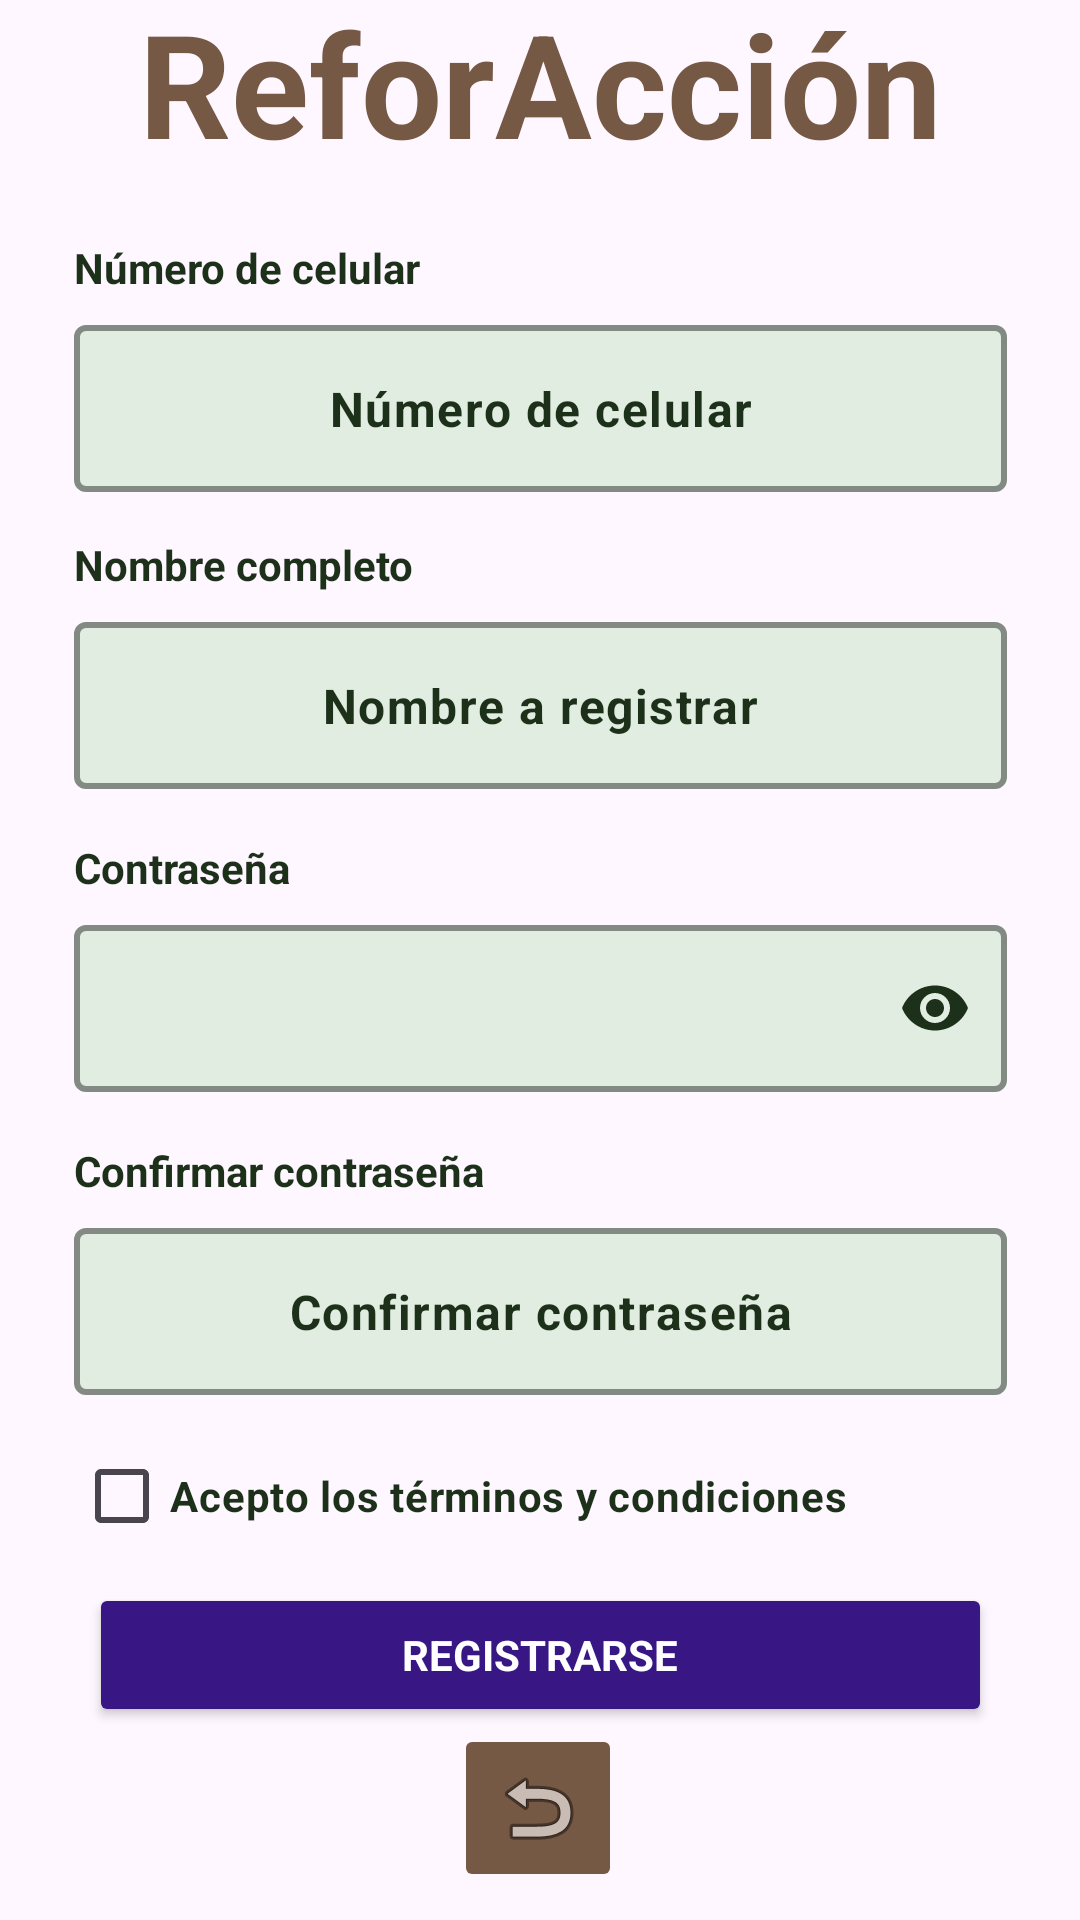

The Android layout XML behind this screen, and the referenced resources:
<!-- AndroidManifest.xml: application theme Theme.ReforAccion -->
<!-- res/layout/register_activity.xml -->
<?xml version="1.0" encoding="utf-8"?>
<androidx.constraintlayout.widget.ConstraintLayout xmlns:android="http://schemas.android.com/apk/res/android"
    xmlns:app="http://schemas.android.com/apk/res-auto"
    xmlns:tools="http://schemas.android.com/tools"
    android:id="@+id/ConstraintLayout"
    android:layout_width="match_parent"
    android:layout_height="match_parent"
    android:background="@drawable/main_background"
    app:layout_constraintCircleRadius="40dp"
    tools:context=".LoginActivity">

    <TextView
        android:id="@+id/titleText"
        android:layout_width="332dp"
        android:layout_height="62dp"
        android:foregroundGravity="center"
        android:gravity="center"
        android:text="@string/titleLabel"
        android:textAlignment="center"
        android:textColor="@color/brownTitleColor"
        android:textSize="48sp"
        android:textStyle="bold"
        app:layout_constraintBottom_toTopOf="@+id/registerFormLayout"
        app:layout_constraintEnd_toEndOf="parent"
        app:layout_constraintStart_toStartOf="parent"
        app:layout_constraintTop_toTopOf="parent"
        app:layout_constraintVertical_bias="0.717"
        tools:ignore="TextSizeCheck,TextContrastCheck" />

    <LinearLayout
        android:id="@+id/registerFormLayout"
        android:layout_width="345dp"
        android:layout_height="546dp"
        android:layout_marginStart="55dp"
        android:layout_marginEnd="55dp"
        android:background="@drawable/form_background"
        android:orientation="vertical"
        app:layout_constraintBottom_toBottomOf="parent"
        app:layout_constraintEnd_toEndOf="parent"
        app:layout_constraintStart_toStartOf="parent"
        app:layout_constraintTop_toTopOf="parent"
        app:layout_constraintVertical_bias="0.583"
        tools:ignore="TextSizeCheck">

        <TextView
            android:id="@+id/inputCellRegisLabel"
            android:layout_width="match_parent"
            android:layout_height="wrap_content"
            android:layout_marginLeft="17dp"
            android:layout_marginTop="25dp"
            android:layout_marginRight="17dp"
            android:text="@string/cellphoneInputLabel"
            android:textAlignment="viewStart"
            android:textColor="@color/darkGreenTextColor"
            android:textStyle="bold" />

        <com.google.android.material.textfield.TextInputLayout
            android:id="@+id/cellphoneRegisterLayout"
            android:layout_width="match_parent"
            android:layout_height="75dp"
            android:layout_marginLeft="17dp"
            android:layout_marginRight="17dp"
            android:gravity="center"
            android:textAlignment="center"
            app:boxBackgroundColor="@color/inputBoxColor"
            app:boxBackgroundMode="outline"
            app:boxStrokeColor="@color/mediumGreenColor"
            app:boxStrokeWidth="2dp"
            app:cursorColor="@color/mediumGreenColor"
            app:expandedHintEnabled="false"
            app:hintEnabled="false">

            <com.google.android.material.textfield.TextInputEditText
                android:id="@+id/cellphoneInput"
                android:layout_width="match_parent"
                android:layout_height="wrap_content"
                android:hint="@string/cellphoneInputLabel"
                android:inputType="number"
                android:textAlignment="center"
                android:textColor="@color/darkGreenTextColor"
                android:textColorHint="@color/darkGreenTextColor"
                android:textStyle="bold"
                tools:ignore="TextContrastCheck,DuplicateSpeakableTextCheck" />

        </com.google.android.material.textfield.TextInputLayout>

        <TextView
            android:id="@+id/inputNameText"
            android:layout_width="match_parent"
            android:layout_height="wrap_content"
            android:layout_marginLeft="17dp"
            android:layout_marginTop="5dp"
            android:layout_marginRight="17dp"
            android:text="@string/nameInputLabel"
            android:textAlignment="viewStart"
            android:textColor="@color/darkGreenTextColor"
            android:textStyle="bold" />

        <com.google.android.material.textfield.TextInputLayout
            android:id="@+id/nameInputLayout"
            android:layout_width="match_parent"
            android:layout_height="75dp"
            android:layout_marginLeft="17dp"
            android:layout_marginRight="17dp"
            android:gravity="center"
            android:textAlignment="center"
            android:textColorHint="#758368"
            app:boxBackgroundColor="@color/inputBoxColor"
            app:boxBackgroundMode="outline"
            app:boxStrokeColor="@color/mediumGreenColor"
            app:boxStrokeWidth="2dp"
            app:cursorColor="@color/mediumGreenColor"
            app:expandedHintEnabled="false"
            app:hintEnabled="false">

            <com.google.android.material.textfield.TextInputEditText
                android:id="@+id/nameInput"
                android:layout_width="match_parent"
                android:layout_height="wrap_content"
                android:hint="@string/nameLabel"
                android:inputType="text|textCapCharacters"
                android:textAlignment="center"
                android:textColor="@color/darkGreenTextColor"
                android:textColorHint="@color/darkGreenTextColor"
                android:textStyle="bold"
                tools:ignore="TextContrastCheck" />

        </com.google.android.material.textfield.TextInputLayout>

        <TextView
            android:id="@+id/passwordRegText"
            android:layout_width="match_parent"
            android:layout_height="wrap_content"
            android:layout_marginLeft="17dp"
            android:layout_marginTop="7dp"
            android:layout_marginRight="17dp"
            android:text="@string/passwordInputLabel"
            android:textColor="@color/darkGreenTextColor"
            android:textStyle="bold" />

        <com.google.android.material.textfield.TextInputLayout
            android:id="@+id/passwordLayout"
            android:layout_width="match_parent"
            android:layout_height="75dp"
            android:layout_marginLeft="17dp"
            android:layout_marginRight="17dp"
            android:gravity="center"
            app:boxBackgroundColor="@color/inputBoxColor"
            app:boxBackgroundMode="outline"
            app:boxStrokeColor="@color/mediumGreenColor"
            app:boxStrokeWidth="2dp"
            app:cursorColor="@color/mediumGreenColor"
            app:expandedHintEnabled="false"
            app:hintEnabled="false"
            app:passwordToggleEnabled="true"
            app:passwordToggleTint="@color/darkGreenTextColor">

            <com.google.android.material.textfield.TextInputEditText
                android:id="@+id/passwordInput"
                android:layout_width="match_parent"
                android:layout_height="wrap_content"
                android:hint="@string/passwordInputLabel"
                android:inputType="textPassword"
                android:textAlignment="center"
                android:textColor="@color/darkGreenTextColor"
                android:textColorHint="@color/darkGreenTextColor"
                android:textStyle="bold"
                tools:ignore="TextContrastCheck,DuplicateSpeakableTextCheck" />

        </com.google.android.material.textfield.TextInputLayout>

        <TextView
            android:id="@+id/passwordConfirmText"
            android:layout_width="match_parent"
            android:layout_height="wrap_content"
            android:layout_marginLeft="17dp"
            android:layout_marginTop="7dp"
            android:layout_marginRight="17dp"
            android:text="@string/passwordConfirmInputLabel"
            android:textAlignment="textStart"
            android:textColor="@color/darkGreenTextColor"
            android:textStyle="bold" />

        <com.google.android.material.textfield.TextInputLayout
            android:id="@+id/passwordConfirmLayout"
            android:layout_width="match_parent"
            android:layout_height="75dp"
            android:layout_marginLeft="17dp"
            android:layout_marginRight="17dp"
            android:gravity="center"
            app:boxBackgroundColor="@color/inputBoxColor"
            app:boxBackgroundMode="outline"
            app:boxStrokeColor="@color/mediumGreenColor"
            app:boxStrokeWidth="2dp"
            app:cursorColor="@color/mediumGreenColor"
            app:expandedHintEnabled="false"
            app:hintEnabled="false">

            <com.google.android.material.textfield.TextInputEditText
                android:id="@+id/passwordConfirmInput"
                android:layout_width="match_parent"
                android:layout_height="wrap_content"
                android:hint="@string/passwordConfirmInputLabel"
                android:inputType="textPassword"
                android:textAlignment="center"
                android:textColor="@color/darkGreenTextColor"
                android:textColorHint="@color/darkGreenTextColor"
                android:textStyle="bold"
                tools:ignore="TextContrastCheck,DuplicateSpeakableTextCheck" />

        </com.google.android.material.textfield.TextInputLayout>

        <CheckBox
            android:id="@+id/termsCheckBox"
            android:layout_width="match_parent"
            android:layout_height="48dp"
            android:layout_marginLeft="17dp"
            android:layout_marginRight="17dp"
            android:text="@string/termsCheckLabel"
            android:textAlignment="viewStart"
            android:textColor="@color/darkGreenTextColor"
            android:textColorHighlight="@color/darkGreenTextColor"
            android:textStyle="bold" />

        <LinearLayout
            android:id="@+id/loginButtonsLayout"
            android:layout_width="match_parent"
            android:layout_height="wrap_content"
            android:layout_marginLeft="17dp"
            android:layout_marginRight="17dp"
            android:gravity="center"
            android:orientation="horizontal">

            <Button
                android:id="@+id/registerUserButton"
                android:layout_width="0dp"
                android:layout_height="wrap_content"
                android:layout_margin="5dp"
                android:layout_weight="1"
                android:backgroundTint="@color/purpleButtonsColor"
                android:text="@string/registerButtonLabel"
                android:textAlignment="center"
                android:textColor="@color/white"
                android:textStyle="bold"
                app:cornerRadius="10dp"
                tools:ignore="ButtonStyle" />

        </LinearLayout>

    </LinearLayout>

    <ImageButton
        android:id="@+id/returnRegisterButton"
        android:layout_width="56dp"
        android:layout_height="56dp"
        android:layout_marginBottom="13dp"
        android:backgroundTint="#755944"
        android:contentDescription="@string/returnRegisterLabel"
        app:layout_constraintBottom_toBottomOf="parent"
        app:layout_constraintEnd_toEndOf="parent"
        app:layout_constraintHorizontal_bias="0.498"
        app:layout_constraintStart_toStartOf="parent"
        app:layout_constraintTop_toBottomOf="@+id/registerFormLayout"
        app:layout_constraintVertical_bias="0.884"
        app:srcCompat="@android:drawable/ic_menu_revert" />

</androidx.constraintlayout.widget.ConstraintLayout>
<!-- resources referenced by this layout -->
<resources>
  <color name="brownTitleColor">#755944</color>
  <color name="darkGreenTextColor">#1D311A</color>
  <color name="inputBoxColor">#E1EDE1</color>
  <color name="mediumGreenColor">#074311</color>
  <color name="purpleButtonsColor">#381785</color>
  <color name="white">#FFFFFFFF</color>
  <string name="cellphoneInputLabel">Número de celular</string>
  <string name="nameInputLabel">Nombre completo</string>
  <string name="nameLabel">Nombre a registrar</string>
  <string name="passwordConfirmInputLabel">Confirmar contraseña</string>
  <string name="passwordInputLabel">Contraseña</string>
  <string name="registerButtonLabel">Registrarse</string>
  <string name="returnRegisterLabel">Retornar</string>
  <string name="termsCheckLabel">Acepto los términos y condiciones</string>
  <string name="titleLabel">ReforAcción</string>
  <style name="Theme.ReforAccion" parent="Base.Theme.ReforAccion" />
  <style name="Base.Theme.ReforAccion" parent="Theme.Material3.DayNight.NoActionBar">
          
          <item name="fontFamily">@font/lexend_deca</item>
      </style>
</resources>
